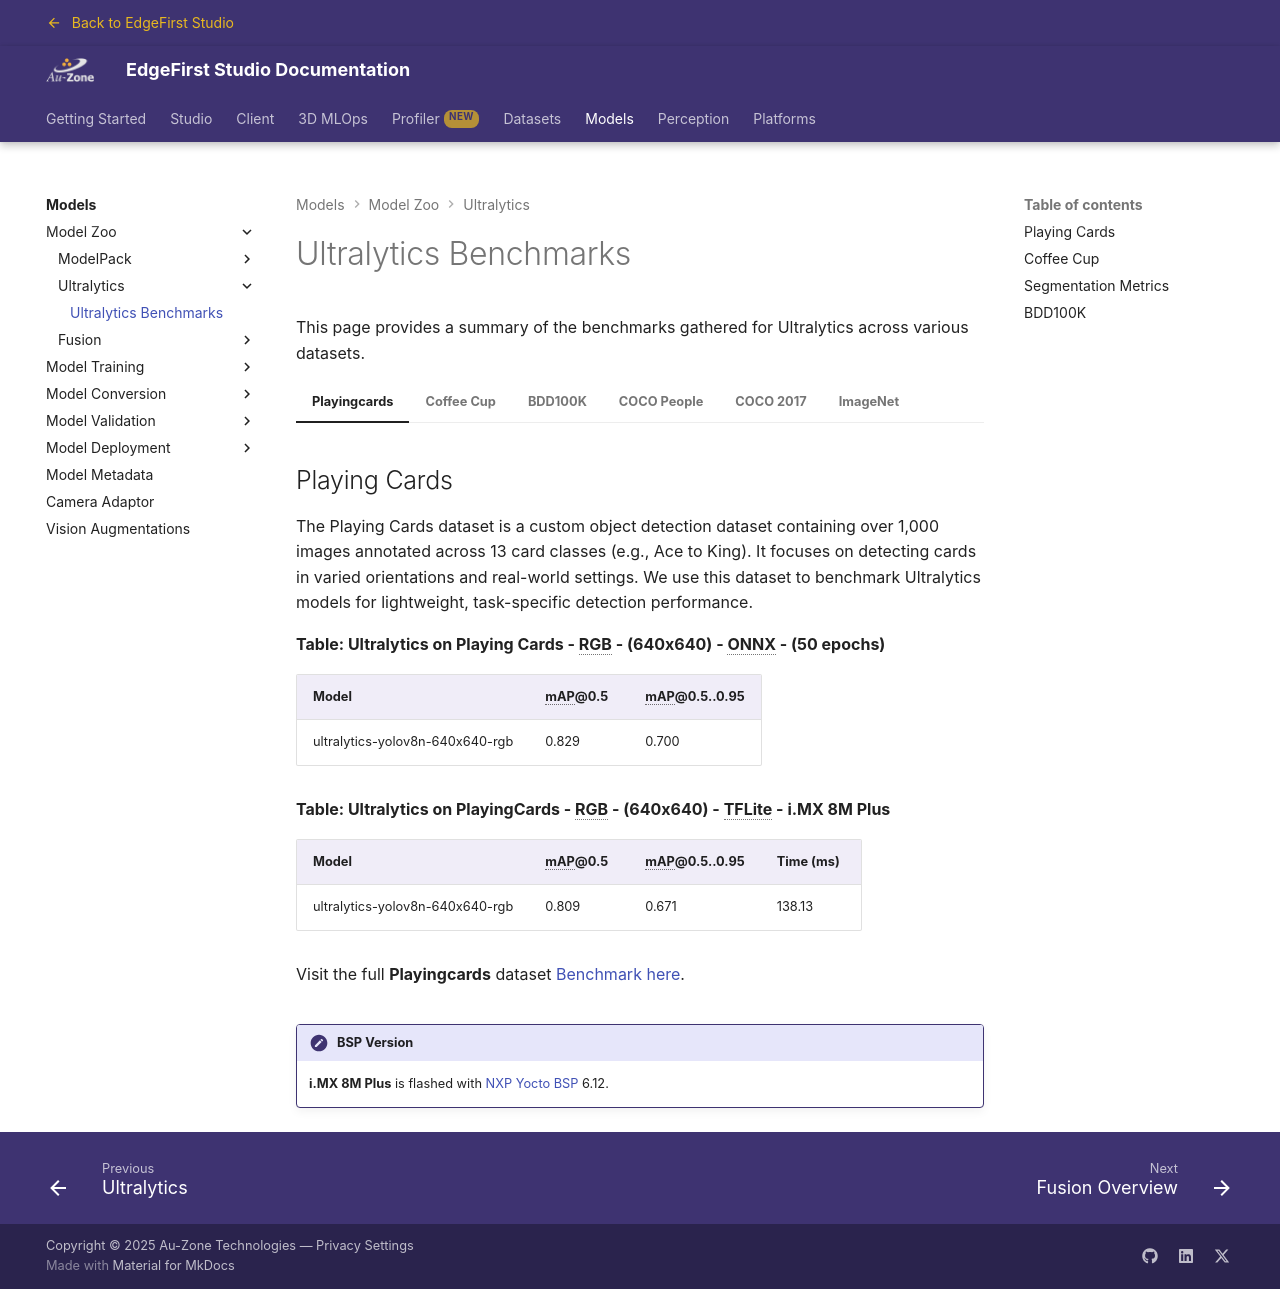

repository: EdgeFirstAI/documentation · page: stage/models/ultralytics/benchmarks/index.html · generator: mkdocs

# Ultralytics Benchmarks

This page provides a summary of the benchmarks gathered for Ultralytics across various datasets.

=== "Playingcards"

    ## Playing Cards

    The Playing Cards dataset is a custom object detection dataset containing over 1,000 images annotated across 13 card classes (e.g., Ace to King).  It focuses on detecting cards in varied orientations and real-world settings.  We use this dataset to benchmark Ultralytics models for lightweight, task-specific detection performance.

    **Table: Ultralytics on Playing Cards - RGB - (640x640) - ONNX - (50 epochs)**

    | Model                           | mAP@0.5 | mAP@0.5..0.95 |
    |---------------------------------|---------|---------------|
    | ultralytics-yolov8n-640x640-rgb | 0.829   | 0.700         |

    **Table: Ultralytics on PlayingCards - RGB - (640x640) - TFLite - i.MX 8M Plus**

    | Model                           | mAP@0.5 | mAP@0.5..0.95 | Time (ms) |
    |---------------------------------|---------|---------------|-----------|
    | ultralytics-yolov8n-640x640-rgb | 0.809   | 0.671         | 138.13    | 
    
    Visit the full **Playingcards** dataset [Benchmark here](../../datasets/playingcards/index.md).

=== "Coffee Cup"

    ## Coffee Cup

    The Coffee Cup dataset is a compact, task-focused benchmark for instance segmentation and object detection in a cluttered tabletop setting. It contains annotated coffee cup examples captured in varied poses and lighting conditions, making it useful for evaluating lightweight models that need strong localization and mask quality in real-world scenes.

    **Table: Ultralytics on CoffeeCup - RGB - (640x640) | ONNX**

    | Model                           | mAP@0.5 | mAP@0.5..0.95 | seg-mAP@0.5 | seg-mAP@0.5..0.95 |  
    |---------------------------------|---------|---------------|-------------|-------------------|
    | ultralytics-yolov8n-640x640-rgb | 0.993   |  0.991        | 0.993       | 0.982             |

    
    **Table: Ultralytics on CoffeeCup - RGB - (640x640) - TFLite - i.MX 8M Plus**

    | Model                           | mAP@0.5 | mAP@0.5..0.95 | seg-mAP@0.5   | seg-mAP@0.5..0.95 | Time (ms) |
    |---------------------------------|---------|---------------|---------------|-------------------|-----------|
    | ultralytics-yolov8n-640x640-rgb | 0.995   | 0.891         | 0.995         | 0.970             | 170.89    |  

    ## Segmentation Metrics

    Visit the full **Coffee Cup** dataset [Benchmark here](../../datasets/coffeecup/index.md).

=== "BDD100K"

    ## BDD100K

    BDD100K is a large-scale autonomous driving dataset with 100K images annotated for tasks like object detection, lane detection, and segmentation. It features diverse weather, lighting, and geographic conditions. We benchmark Ultralytics models on BDD100K to evaluate performance in real-world driving scenarios.

    **Table: Ultralytics on BDD100K - RGB - (640x640) - ONNX - (100 epochs)**

    | Model                           | mAP@0.5 | mAP@0.5..0.95 |
    |---------------------------------|---------|---------------|
    | ultralytics-yolov8n-640x640-rgb | 0.325   | 0.173         |

    **Table: Ultralytics on BDD100K - RGB - (640x640) - TFLite - i.MX 8M Plus**

    | Model                           | mAP@0.5 | mAP@0.5..0.95 | Time (ms) |
    |---------------------------------|---------|---------------|-----------|
    | ultralytics-yolov8n-640x640-rgb | 0.272   | 0.138         | 137.66    |

    Visit the full **BDD100K** dataset [Benchmark here](../../datasets/bdd100k/index.md).

=== "COCO People"

    This dataset contains only annotations for the person class from original COCO2017 dataset.  However, all the images are included during training as negative samples.

    **Table: Ultralytics on COCO People - RGB - (640x640) - ONNX - (100 epochs)**

    | Model                           | mAP@0.5 | mAP@0.5..0.95 |
    |---------------------------------|---------|---------------|
    | ultralytics-yolov8n-640x640-rgb | 0.620   | 0.410         |

    **Table: Ultralytics on COCO People - RGB - (640x640) - TFLite - i.MX 8M Plus**

    | Model                           | mAP@0.5 | mAP@0.5..0.95 | Time (ms) |
    |---------------------------------|---------|---------------|-----------|
    | ultralytics-yolov8n-640x640-rgb | 0.583   | 0.374         |  137.43   | 

    Visit the full **COCO People** dataset [Benchmark here](../../datasets/coco_people/index.md).

=== "COCO 2017"

    See the complete COCO benchmark for Ultralytics in [Hugging Face](https://huggingface.co/spaces/EdgeFirst/Models).

=== "ImageNet"

    !!! note
        To see Imagenet metrics visit Ultralytics: [Ultralytics ImageNet](https://docs.ultralytics.com/datasets/classify/imagenet/).

!!! note "BSP Version"
    **i.MX 8M Plus** is flashed with [NXP Yocto BSP](https://www.nxp.com/design/design-center/software/embedded-software/i-mx-software/embedded-linux-for-i-mx-applications-processors:IMXLINUX) 6.12.
